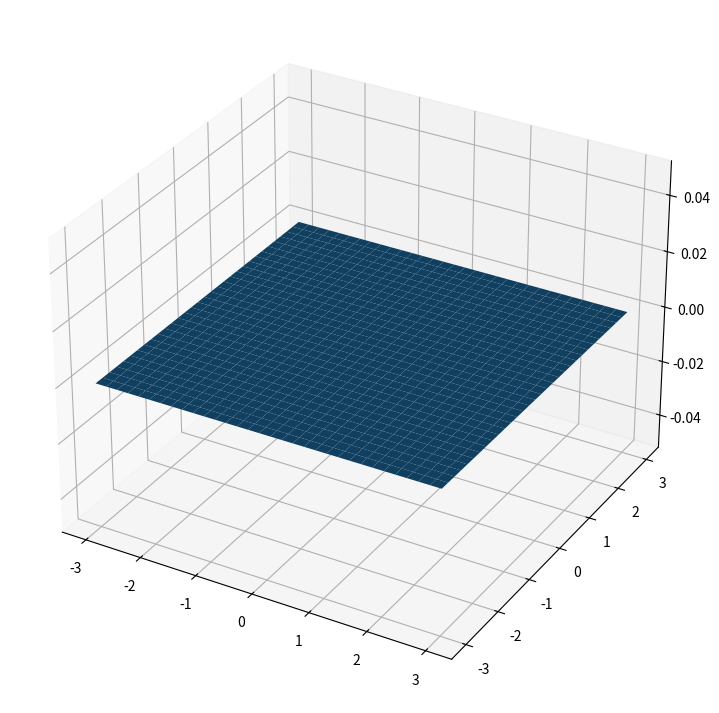

The matplotlib source for this figure:


# Import libraries
from mpl_toolkits import mplot3d
import numpy as np
import matplotlib.pyplot as plt
 
 
# Creating dataset
x = np.outer(np.linspace(-3, 3, 32), np.ones(32))
y = x.copy().T # transpose
z = (np.outer(np.linspace(-3, 3, 32), np.zeros(32)))
 
# Creating figure
fig = plt.figure(figsize =(14, 9))
ax = plt.axes(projection ='3d')
 
# Creating plot
ax.plot_surface(x, y, z)
 
# show plot
plt.show()
